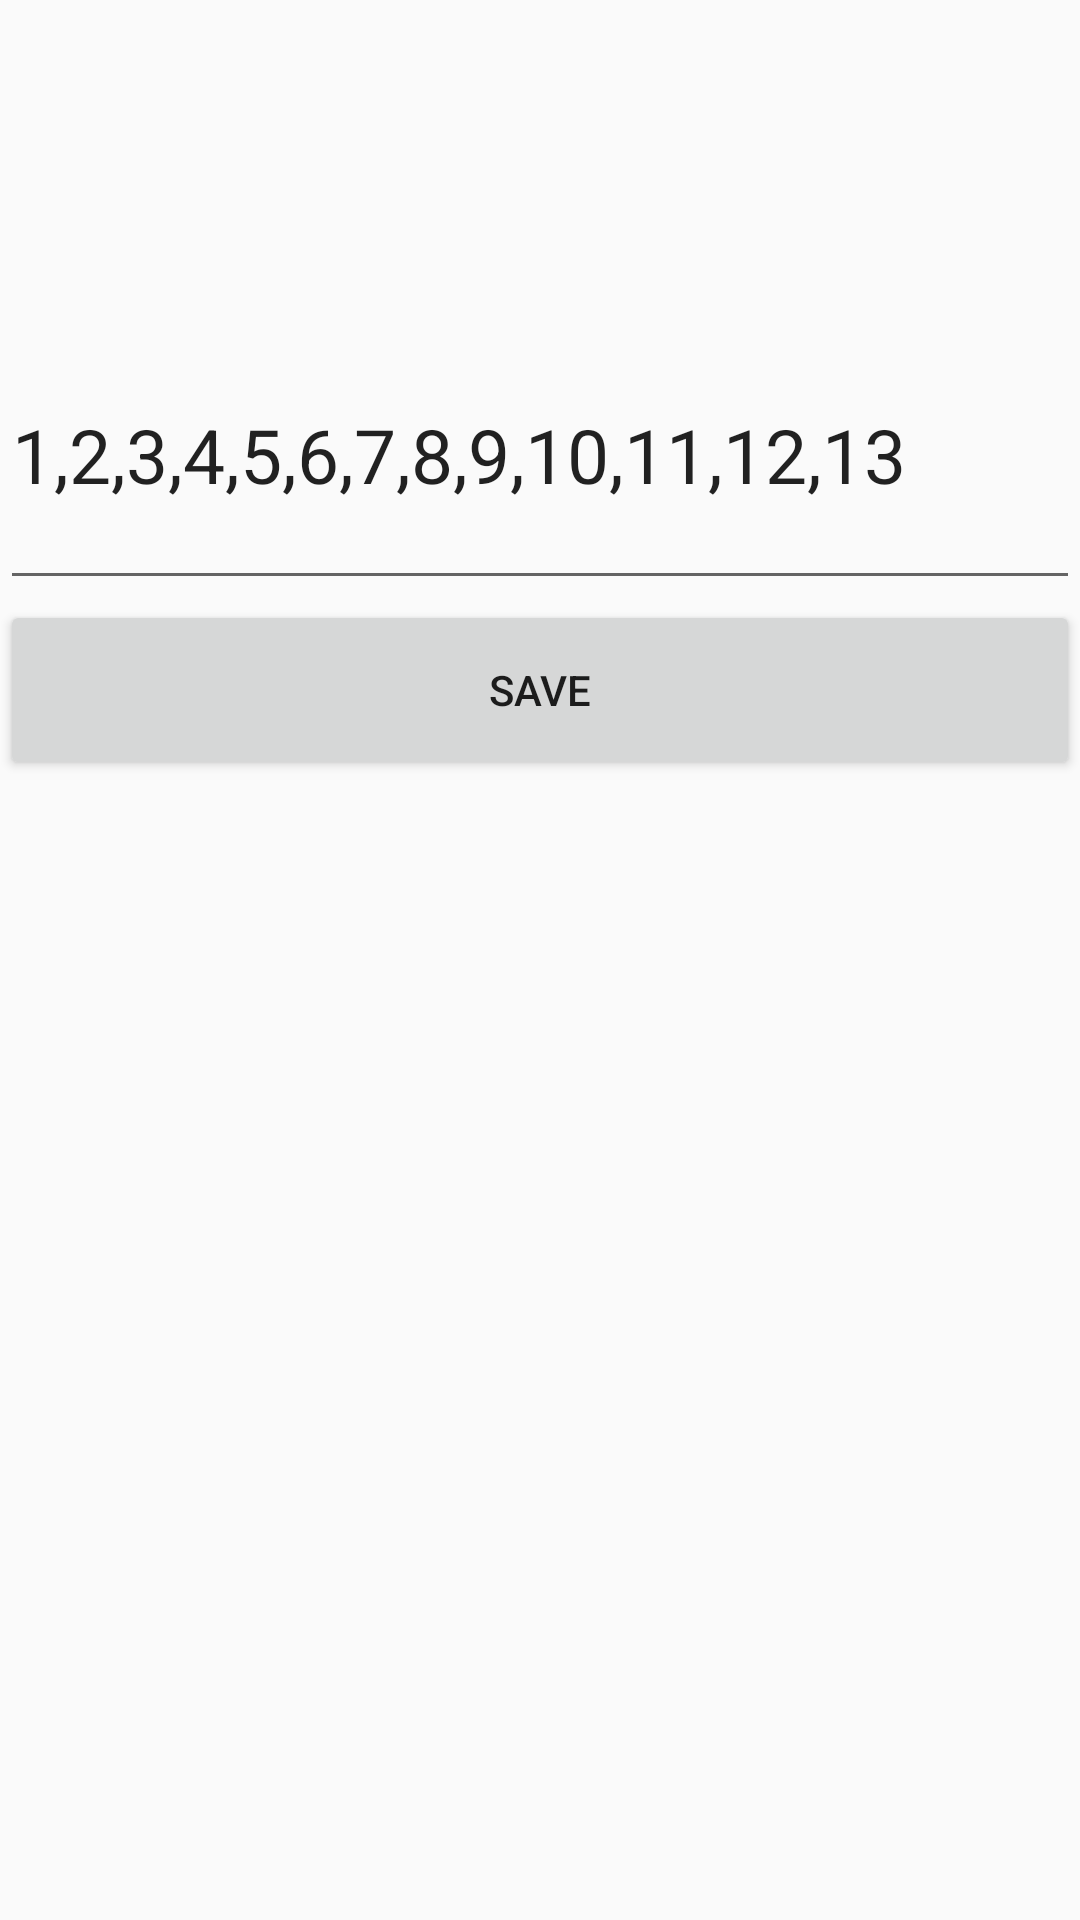

Produce the Android XML layout that renders to this screen, including the resource entries it uses.
<!-- AndroidManifest.xml: application theme AppTheme -->
<!-- res/layout/activity_main.xml -->
<?xml version="1.0" encoding="utf-8"?>
<RelativeLayout xmlns:android="http://schemas.android.com/apk/res/android"
    xmlns:app="http://schemas.android.com/apk/res-auto"
    xmlns:tools="http://schemas.android.com/tools"
    android:layout_width="match_parent"
    android:layout_height="match_parent"
    tools:context="com.tspolice.echallan.activities.MainActivity"
    android:layout_margin="25dp">

    <android.support.v7.widget.AppCompatEditText
        android:id="@+id/eT_cadres"
        android:layout_width="match_parent"
        android:layout_height="100dp"
        android:layout_marginTop="100dp"
        android:textSize="25dp"
        android:text="1,2,3,4,5,6,7,8,9,10,11,12,13"
        />
    <android.support.v7.widget.AppCompatButton
        android:id="@+id/btn_Save"
        android:layout_width="match_parent"
        android:layout_height="60dp"
        android:text="save"
        android:layout_below="@+id/eT_cadres"/>

</RelativeLayout>
<!-- resources referenced by this layout -->
<resources>
  <style name="AppTheme" parent="AppBaseTheme">
          <item name="windowNoTitle">true</item>
          <item name="windowActionBar">false</item>
          <item name="android:windowSoftInputMode">adjustResize|stateAlwaysHidden</item>
          <item name="otpViewStyle">@style/OtpWidget.OtpView</item>
  
      </style>
  <style name="AppBaseTheme" parent="Theme.AppCompat.Light.DarkActionBar">
          
          <item name="colorPrimary">@color/colorPrimary</item>
          <item name="colorPrimaryDark">@color/colorPrimaryDark</item>
          <item name="colorAccent">@color/colorAccent</item>
  
      </style>
  <color name="colorPrimary">#3F51B5</color>
  <color name="colorPrimaryDark">#303F9F</color>
  <color name="colorAccent">#FF4081</color>
</resources>
